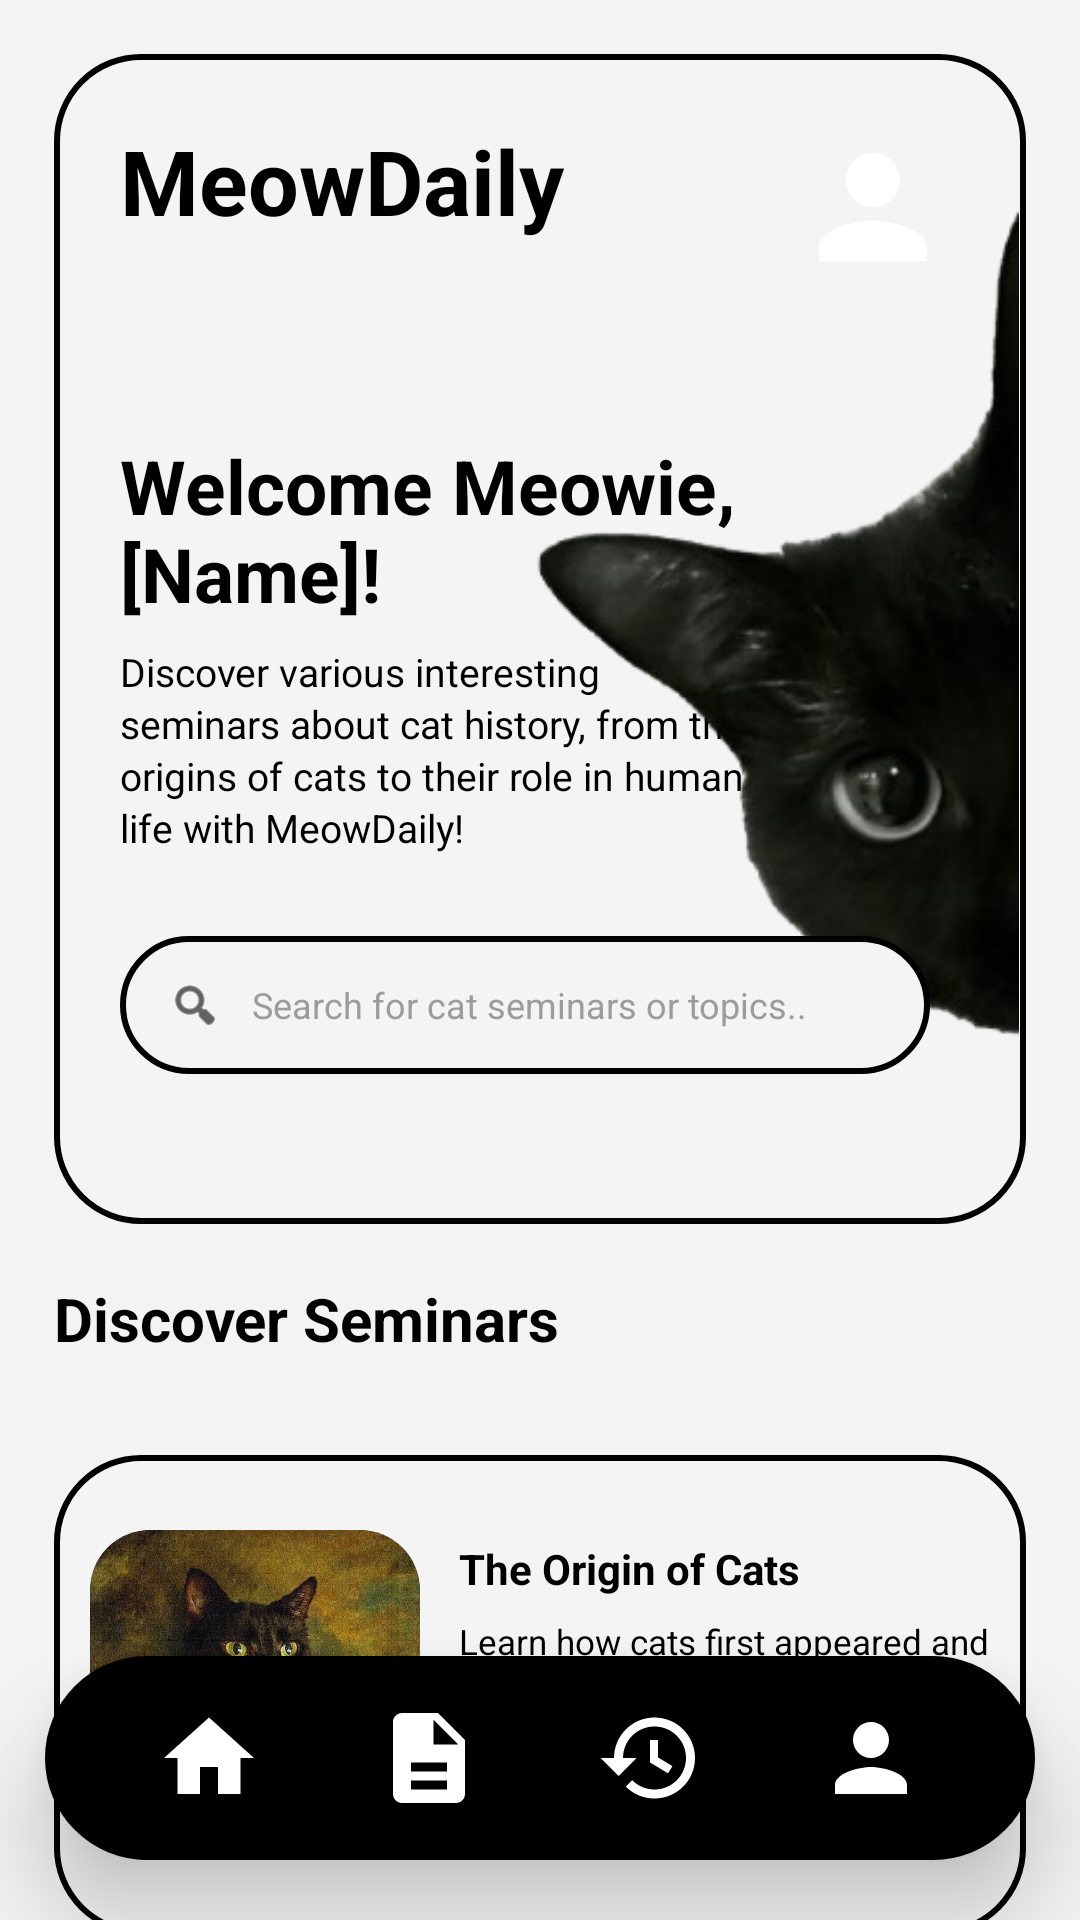

Here is an Android app screen rendered from its layout file. Give the layout XML and the strings, colors and styles it references.
<!-- AndroidManifest.xml: application theme Theme.AppCompat.Light.NoActionBar -->
<!-- res/layout/activity_home.xml -->
<?xml version="1.0" encoding="utf-8"?>
<FrameLayout xmlns:android="http://schemas.android.com/apk/res/android"
    xmlns:app="http://schemas.android.com/apk/res-auto"
    android:layout_width="match_parent"
    android:layout_height="match_parent"
    android:background="#F3F3F3">

    <ScrollView
        android:layout_width="match_parent"
        android:layout_height="match_parent"
        android:fillViewport="true"
        android:scrollbars="none"
        android:clipToPadding="false"
        android:paddingBottom="130dp">

        <LinearLayout
            android:layout_width="match_parent"
            android:layout_height="wrap_content"
            android:orientation="vertical"
            android:paddingStart="18dp"
            android:paddingTop="18dp"
            android:paddingEnd="18dp"
            android:paddingBottom="155dp">

            
            <FrameLayout
                android:layout_width="match_parent"
                android:layout_height="390dp"
                android:background="@drawable/bg_meow_card"
                android:clipChildren="false"
                android:clipToPadding="false"
                android:paddingStart="22dp"
                android:paddingTop="22dp"
                android:paddingEnd="22dp"
                android:paddingBottom="22dp">

                
                <TextView
                    android:id="@+id/tvHomeTitle"
                    android:layout_width="wrap_content"
                    android:layout_height="wrap_content"
                    android:text="MeowDaily"
                    android:textColor="#000000"
                    android:textSize="30sp"
                    android:textStyle="bold" />

                
                <FrameLayout
                    android:id="@+id/btnProfileTop"
                    android:layout_width="58dp"
                    android:layout_height="58dp"
                    android:layout_gravity="end|top"
                    android:background="@drawable/bg_meow_profile_circle"
                    android:clipToOutline="true"
                    android:clickable="true"
                    android:focusable="true"
                    android:padding="2dp">

                    <ImageView
                        android:id="@+id/imgProfileTop"
                        android:layout_width="match_parent"
                        android:layout_height="match_parent"
                        android:layout_gravity="center"
                        android:adjustViewBounds="false"
                        android:clipToOutline="true"
                        android:scaleType="centerCrop"
                        android:src="@drawable/ic_nav_profile" />

                </FrameLayout>

                
                <TextView
                    android:id="@+id/tvWelcome"
                    android:layout_width="225dp"
                    android:layout_height="wrap_content"
                    android:layout_marginTop="105dp"
                    android:text="Welcome Meowie, [Name]!"
                    android:textColor="#000000"
                    android:textSize="25sp"
                    android:textStyle="bold" />

                
                <TextView
                    android:id="@+id/tvHeroDesc"
                    android:layout_width="215dp"
                    android:layout_height="wrap_content"
                    android:layout_marginTop="175dp"
                    android:lineSpacingExtra="2dp"
                    android:maxLines="5"
                    android:text="Discover various interesting seminars about cat history, from the origins of cats to their role in human life with MeowDaily!"
                    android:textColor="#000000"
                    android:textSize="13sp" />

                
                <ImageView
                    android:id="@+id/imgHeroCat"
                    android:layout_width="200dp"
                    android:layout_height="280dp"
                    android:layout_gravity="end|center_vertical"
                    android:layout_marginTop="-5dp"
                    android:layout_marginEnd="-20dp"
                    android:adjustViewBounds="true"
                    android:contentDescription="Cat Image"
                    android:scaleType="fitEnd"
                    android:src="@drawable/cuking1" />

                
                <LinearLayout
                    android:id="@+id/layoutSearch"
                    android:layout_width="270dp"
                    android:layout_height="46dp"
                    android:layout_gravity="start|bottom"
                    android:layout_marginBottom="28dp"
                    android:background="@drawable/bg_meow_input"
                    android:gravity="center_vertical"
                    android:orientation="horizontal"
                    android:paddingStart="16dp"
                    android:paddingEnd="16dp"
                    android:clickable="true"
                    android:focusable="true">

                    <ImageView
                        android:layout_width="18dp"
                        android:layout_height="18dp"
                        android:contentDescription="Search"
                        android:src="@android:drawable/ic_menu_search"
                        android:tint="#000000" />

                    <TextView
                        android:layout_width="wrap_content"
                        android:layout_height="wrap_content"
                        android:layout_marginStart="10dp"
                        android:text="Search for cat seminars or topics.."
                        android:textColor="#9C9C9C"
                        android:textSize="12sp" />

                </LinearLayout>

            </FrameLayout>

            
            <TextView
                android:layout_width="wrap_content"
                android:layout_height="wrap_content"
                android:layout_marginTop="18dp"
                android:layout_marginBottom="14dp"
                android:text="Discover Seminars"
                android:textColor="#000000"
                android:textSize="20sp"
                android:textStyle="bold" />

            
            <include
                android:id="@+id/cardSeminar1"
                layout="@layout/item_home_seminar_1" />

            <include
                android:id="@+id/cardSeminar2"
                layout="@layout/item_home_seminar_2" />

            <include
                android:id="@+id/cardSeminar3"
                layout="@layout/item_home_seminar_3" />

        </LinearLayout>

    </ScrollView>

    <include layout="@layout/view_floating_nav" />

</FrameLayout>
<!-- res/layout/item_home_seminar_1.xml (included above) -->
<?xml version="1.0" encoding="utf-8"?>
<LinearLayout xmlns:android="http://schemas.android.com/apk/res/android"
    android:id="@+id/cardSeminar1"
    android:layout_width="match_parent"
    android:layout_height="160dp"
    android:layout_marginTop="18dp"
    android:background="@drawable/bg_meow_card"
    android:gravity="center_vertical"
    android:orientation="horizontal"
    android:padding="12dp">

    <FrameLayout
        android:layout_width="110dp"
        android:layout_height="110dp"
        android:background="@drawable/bg_image_placeholder"
        android:clipToOutline="true"
        android:padding="0dp">

        <ImageView
            android:id="@+id/imgSeminar1"
            android:layout_width="match_parent"
            android:layout_height="match_parent"
            android:contentDescription="Seminar Image"
            android:scaleType="centerCrop"
            android:src="@drawable/cat_origin" />

    </FrameLayout>

    <LinearLayout
        android:layout_width="0dp"
        android:layout_height="match_parent"
        android:layout_marginStart="13dp"
        android:layout_weight="1"
        android:gravity="center_vertical"
        android:orientation="vertical">

        <TextView
            android:id="@+id/tvSeminarTitle1"
            android:layout_width="match_parent"
            android:layout_height="wrap_content"
            android:maxLines="2"
            android:text="The Origin of Cats"
            android:textColor="@color/meow_black"
            android:textSize="14sp"
            android:textStyle="bold" />

        <TextView
            android:id="@+id/tvSeminarDesc1"
            android:layout_width="match_parent"
            android:layout_height="wrap_content"
            android:layout_marginTop="7dp"
            android:maxLines="3"
            android:text="Learn how cats first appeared and became part of human history."
            android:textColor="@color/meow_black"
            android:textSize="11.5sp" />

        <LinearLayout
            android:layout_width="match_parent"
            android:layout_height="38dp"
            android:layout_marginTop="10dp"
            android:orientation="horizontal">

            <TextView
                android:id="@+id/tvSeminarDate1"
                android:layout_width="92dp"
                android:layout_height="match_parent"
                android:background="@drawable/bg_meow_button_outline"
                android:gravity="center"
                android:text="Wed, 31st June"
                android:textColor="@color/meow_black"
                android:textSize="9.5sp" />

            <Button
                android:id="@+id/btnJoin1"
                android:layout_width="0dp"
                android:layout_height="match_parent"
                android:layout_marginStart="7dp"
                android:layout_weight="1"
                android:background="@drawable/bg_meow_button_black"
                android:minWidth="0dp"
                android:minHeight="0dp"
                android:paddingStart="2dp"
                android:paddingEnd="2dp"
                android:text="Join Seminar"
                android:textAllCaps="false"
                android:textColor="@color/meow_white"
                android:textSize="9.5sp" />

        </LinearLayout>

    </LinearLayout>

</LinearLayout>
<!-- res/layout/item_home_seminar_2.xml (included above) -->
<?xml version="1.0" encoding="utf-8"?>
<LinearLayout xmlns:android="http://schemas.android.com/apk/res/android"
    android:id="@+id/cardSeminar2"
    android:layout_width="match_parent"
    android:layout_height="160dp"
    android:layout_marginTop="18dp"
    android:background="@drawable/bg_meow_card"
    android:gravity="center_vertical"
    android:orientation="horizontal"
    android:padding="12dp">

    <FrameLayout
        android:layout_width="110dp"
        android:layout_height="110dp"
        android:background="@drawable/bg_image_placeholder"
        android:clipToOutline="true"
        android:padding="0dp">

        <ImageView
            android:id="@+id/imgSeminar2"
            android:layout_width="match_parent"
            android:layout_height="match_parent"
            android:contentDescription="Seminar Image"
            android:scaleType="centerCrop"
            android:src="@drawable/cat_egypt" />

    </FrameLayout>

    <LinearLayout
        android:layout_width="0dp"
        android:layout_height="match_parent"
        android:layout_marginStart="13dp"
        android:layout_weight="1"
        android:gravity="center_vertical"
        android:orientation="vertical">

        <TextView
            android:id="@+id/tvSeminarTitle2"
            android:layout_width="match_parent"
            android:layout_height="wrap_content"
            android:maxLines="2"
            android:text="Cats in Ancient Egypt"
            android:textColor="@color/meow_black"
            android:textSize="14sp"
            android:textStyle="bold" />

        <TextView
            android:id="@+id/tvSeminarDesc2"
            android:layout_width="match_parent"
            android:layout_height="wrap_content"
            android:layout_marginTop="7dp"
            android:maxLines="3"
            android:text="Explore why cats were respected and protected in Ancient Egyptian culture."
            android:textColor="@color/meow_black"
            android:textSize="11.5sp" />

        <LinearLayout
            android:layout_width="match_parent"
            android:layout_height="38dp"
            android:layout_marginTop="10dp"
            android:orientation="horizontal">

            <TextView
                android:id="@+id/tvSeminarDate2"
                android:layout_width="92dp"
                android:layout_height="match_parent"
                android:background="@drawable/bg_meow_button_outline"
                android:gravity="center"
                android:text="Fri, 6th Nov"
                android:textColor="@color/meow_black"
                android:textSize="9.5sp" />

            <Button
                android:id="@+id/btnJoin2"
                android:layout_width="0dp"
                android:layout_height="match_parent"
                android:layout_marginStart="7dp"
                android:layout_weight="1"
                android:background="@drawable/bg_meow_button_black"
                android:minWidth="0dp"
                android:minHeight="0dp"
                android:paddingStart="2dp"
                android:paddingEnd="2dp"
                android:text="Join Seminar"
                android:textAllCaps="false"
                android:textColor="@color/meow_white"
                android:textSize="9.5sp" />

        </LinearLayout>

    </LinearLayout>

</LinearLayout>
<!-- res/layout/item_home_seminar_3.xml (included above) -->
<?xml version="1.0" encoding="utf-8"?>
<LinearLayout xmlns:android="http://schemas.android.com/apk/res/android"
    android:id="@+id/cardSeminar3"
    android:layout_width="match_parent"
    android:layout_height="165dp"
    android:layout_marginTop="18dp"
    android:background="@drawable/bg_meow_card"
    android:gravity="center_vertical"
    android:orientation="horizontal"
    android:padding="14dp">

    <FrameLayout
        android:layout_width="110dp"
        android:layout_height="110dp"
        android:background="@drawable/bg_image_placeholder"
        android:clipToOutline="true"
        android:padding="0dp">

        <ImageView
            android:id="@+id/imgSeminar3"
            android:layout_width="match_parent"
            android:layout_height="match_parent"
            android:contentDescription="Seminar Image"
            android:scaleType="centerCrop"
            android:src="@drawable/cat_human" />

    </FrameLayout>

    <LinearLayout
        android:layout_width="0dp"
        android:layout_height="match_parent"
        android:layout_marginStart="14dp"
        android:layout_weight="1"
        android:gravity="center_vertical"
        android:orientation="vertical">

        <TextView
            android:id="@+id/tvSeminarTitle3"
            android:layout_width="match_parent"
            android:layout_height="wrap_content"
            android:maxLines="2"
            android:text="Cats and Human Civilization"
            android:textColor="@color/meow_black"
            android:textSize="14sp"
            android:textStyle="bold" />

        <TextView
            android:id="@+id/tvSeminarDesc3"
            android:layout_width="match_parent"
            android:layout_height="wrap_content"
            android:layout_marginTop="7dp"
            android:maxLines="3"
            android:text="Learn how cats became part of human life and culture."
            android:textColor="@color/meow_black"
            android:textSize="11.5sp" />

        <LinearLayout
            android:layout_width="match_parent"
            android:layout_height="39dp"
            android:layout_marginTop="10dp"
            android:orientation="horizontal">

            <TextView
                android:id="@+id/tvSeminarDate3"
                android:layout_width="92dp"
                android:layout_height="match_parent"
                android:background="@drawable/bg_meow_button_outline"
                android:gravity="center"
                android:text="Sun, 11th Jan"
                android:textColor="@color/meow_black"
                android:textSize="9.5sp" />

            <Button
                android:id="@+id/btnJoin3"
                android:layout_width="0dp"
                android:layout_height="match_parent"
                android:layout_marginStart="7dp"
                android:layout_weight="1"
                android:background="@drawable/bg_meow_button_black"
                android:minWidth="0dp"
                android:minHeight="0dp"
                android:paddingStart="2dp"
                android:paddingEnd="2dp"
                android:text="Join Seminar"
                android:textAllCaps="false"
                android:textColor="@color/meow_white"
                android:textSize="9.5sp" />

        </LinearLayout>

    </LinearLayout>

</LinearLayout>
<!-- res/layout/view_floating_nav.xml (included above) -->
<?xml version="1.0" encoding="utf-8"?>
<FrameLayout xmlns:android="http://schemas.android.com/apk/res/android"
    android:layout_width="match_parent"
    android:layout_height="match_parent"
    android:background="@android:color/transparent"
    android:clickable="false"
    android:focusable="false">

    <LinearLayout
        android:layout_width="330dp"
        android:layout_height="68dp"
        android:layout_gravity="bottom|center_horizontal"
        android:layout_marginBottom="20dp"
        android:background="@drawable/bg_bottom_nav"
        android:elevation="18dp"
        android:gravity="center"
        android:orientation="horizontal"
        android:paddingStart="18dp"
        android:paddingEnd="18dp"
        android:weightSum="4">

        <ImageButton
            android:id="@+id/navHome"
            android:layout_width="0dp"
            android:layout_height="wrap_content"
            android:layout_weight="1"
            android:background="@android:color/transparent"
            android:contentDescription="Home"
            android:padding="10dp"
            android:src="@drawable/ic_nav_home"
            android:tint="#FFFFFF" />

        <ImageButton
            android:id="@+id/navForm"
            android:layout_width="0dp"
            android:layout_height="wrap_content"
            android:layout_weight="1"
            android:background="@android:color/transparent"
            android:contentDescription="Form"
            android:padding="10dp"
            android:src="@drawable/ic_nav_form"
            android:tint="#FFFFFF" />

        <ImageButton
            android:id="@+id/navHistory"
            android:layout_width="0dp"
            android:layout_height="wrap_content"
            android:layout_weight="1"
            android:background="@android:color/transparent"
            android:contentDescription="History"
            android:padding="10dp"
            android:src="@drawable/ic_nav_history"
            android:tint="#FFFFFF" />

        <ImageButton
            android:id="@+id/navProfile"
            android:layout_width="0dp"
            android:layout_height="wrap_content"
            android:layout_weight="1"
            android:background="@android:color/transparent"
            android:contentDescription="Profile"
            android:padding="10dp"
            android:src="@drawable/ic_nav_profile"
            android:tint="#FFFFFF" />

    </LinearLayout>

</FrameLayout>
<!-- resources referenced by this layout -->
<resources>
  <color name="meow_black">#000000</color>
  <color name="meow_white">#FFFFFF</color>
  <!-- drawable bg_bottom_nav (drawable) -->
  <?xml version="1.0" encoding="utf-8"?>
  <shape xmlns:android="http://schemas.android.com/apk/res/android">
      <solid android:color="#000000" />
      <corners android:radius="42dp" />
  </shape>
  <!-- drawable bg_image_placeholder (drawable) -->
  <?xml version="1.0" encoding="utf-8"?>
  <shape xmlns:android="http://schemas.android.com/apk/res/android">
      <solid android:color="#F3F3F3" />
  
      <stroke
          android:width="2dp"
          android:color="#000000" />
  
      <corners android:radius="20dp" />
  </shape>
  <!-- drawable bg_meow_card (drawable) -->
  <?xml version="1.0" encoding="utf-8"?>
  <shape xmlns:android="http://schemas.android.com/apk/res/android">
      <solid android:color="#F4F4F4" />
  
      <stroke
          android:width="2dp"
          android:color="#000000" />
  
      <corners android:radius="28dp" />
  </shape>
  <!-- drawable bg_meow_input (drawable) -->
  <?xml version="1.0" encoding="utf-8"?>
  <shape xmlns:android="http://schemas.android.com/apk/res/android">
      <solid android:color="#F4F4F4" />
  
      <stroke
          android:width="2dp"
          android:color="#000000" />
  
      <corners android:radius="40dp" />
  </shape>
  <!-- drawable cat_egypt: jpg bitmap (drawable, 179437 bytes) -->
  <!-- drawable cat_human: jpg bitmap (drawable, 60682 bytes) -->
  <!-- drawable cat_origin: jpg bitmap (drawable, 196449 bytes) -->
  <!-- drawable cuking1: png bitmap (drawable, 36701 bytes) -->
  <!-- drawable ic_nav_form (drawable) -->
  <vector xmlns:android="http://schemas.android.com/apk/res/android"
      android:width="36dp"
      android:height="36dp"
      android:viewportWidth="24"
      android:viewportHeight="24">
  
      <path
          android:fillColor="#FFFFFF"
          android:pathData="M14,2H6c-1.1,0 -2,0.9 -2,2v16c0,1.1 0.9,2 2,2h12c1.1,0 2,-0.9 2,-2V8L14,2zM13,9V3.5L18.5,9H13zM8,13h8v2H8v-2zM8,17h8v2H8v-2z" />
  
  </vector>
  <!-- drawable ic_nav_history (drawable) -->
  <vector xmlns:android="http://schemas.android.com/apk/res/android"
      android:width="36dp"
      android:height="36dp"
      android:viewportWidth="24"
      android:viewportHeight="24">
  
      <path
          android:fillColor="#FFFFFF"
          android:pathData="M13,3c-4.97,0 -9,4.03 -9,9H1l4,4 4,-4H6c0,-3.87 3.13,-7 7,-7s7,3.13 7,7 -3.13,7 -7,7c-1.93,0 -3.68,-0.78 -4.95,-2.05l-1.42,1.42C8.27,20 10.51,21 13,21c4.97,0 9,-4.03 9,-9s-4.03,-9 -9,-9zM12,8v5l4,2.4 1,-1.6 -3.2,-1.9V8H12z" />
  
  </vector>
  <!-- drawable ic_nav_home (drawable) -->
  <vector xmlns:android="http://schemas.android.com/apk/res/android"
      android:width="36dp"
      android:height="36dp"
      android:viewportWidth="24"
      android:viewportHeight="24">
  
      <path
          android:fillColor="#FFFFFF"
          android:pathData="M10,20v-6h4v6h5v-8h3L12,3 2,12h3v8z" />
  
  </vector>
  <!-- drawable ic_nav_profile (drawable) -->
  <vector xmlns:android="http://schemas.android.com/apk/res/android"
      android:width="36dp"
      android:height="36dp"
      android:viewportWidth="24"
      android:viewportHeight="24">
  
      <path
          android:fillColor="#FFFFFF"
          android:pathData="M12,12c2.21,0 4,-1.79 4,-4s-1.79,-4 -4,-4 -4,1.79 -4,4 1.79,4 4,4zM12,14c-2.67,0 -8,1.34 -8,4v2h16v-2c0,-2.66 -5.33,-4 -8,-4z" />
  
  </vector>
</resources>
